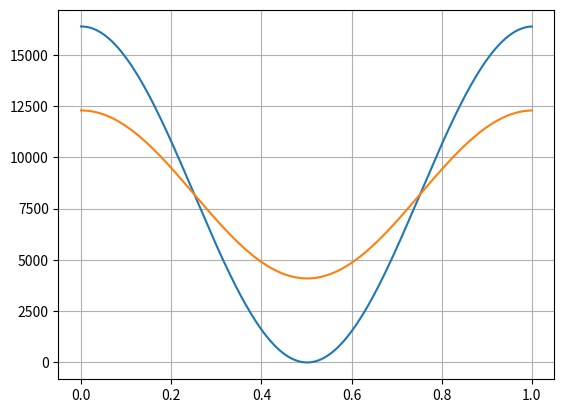

Reproduce this figure in Python.
import numpy as np
import matplotlib.pyplot as plt
# Fonction pour convertir un entier en hexadécimal sur 16 bits sans le préfixe 0x
def entier_en_hexadecimal_16bit(entier):
    return format(entier, '04X')

# Exemple d'utilisation
DATA_sinus=[16382,16382,16382,16381,16381,16379,16378,16376,16374,16372,16369,16366,16362,16359,16355,16350,16346,16341,16335,16330,16324,16317,16311,16304,
16297,16289,16281,16273,16264,16256,16246,16237,16227,16217,16207,16196,16185,16173,16162,16150,16137,16125,16112,16098,16085,16071,16057,16042,16027,16012,15997,15981,15965,15949,15932,15915,15898,15880,15862,15844,15826,15807,15788,15768,15749,15729,15708,15688,15667,15646,15624,15603,15580,15558,15535,15513,15489,15466,15442,15418,15394,
15369,15344,15319,15293,15268,15241,15215,15189,15162,15134,15107,15079,15051,15023,14995,14966,14937,14907,14878,14848,14818,14787,14757,14726,14695,14663,14632,14600,14568,14535,14503,14470,14436,14403,14369,14335,14301,14267,14232,14197,14162,14127,14091,14056,14019,13983,13947,13910,13873,13836,13798,13761,13723,13685,13647,13608,13569,13531,13491,13452,13413,13373,13333,13293,13252,13212,13171,13130,13089,13047,13006,
12964,12922,12880,12838,12795,12753,12710,12667,12624,12580,12537,12493,12449,12405,12361,12317,12272,12227,12183,12138,12092,12047,12002,11956,11910,11864,11818,11772,11726,11679,11633,11586,11539,11492,11445,11397,11350,11302,11255,11207,11159,11111,11063,11015,10966,10918,10869,10821,10772,10723,10674,10625,10576,10526,10477,10427,10378,10328,10279,10229,10179,10129,10079,10029,9979,9928,9878,9828,9777,9727,9676,9625,9575,9524,9473,9422,9371,9321,9270,9218,9167,9116,9065,9014,8963,8912,8860,8809,8758,8706,8655,8604,8552,8501,8449,8398,8346,8295,8243,8192,
8141,8089,8038,7986,7935,7883,7832,7780,7729,7678,7626,7575,7524,7472,7421,7370,7319,7268,7217,7166,7114,7063,7013,6962,6911,6860,6809,6759,6708,6657,6607,6556,6506,6456,6405,6355,6305,6255,6205,6155,6105,6056,6006,5957,5907,5858,5808,5759,5710,5661,5612,5563,5515,5466,5418,5369,5321,5273,5225,5177,5129,5082,5034,4987,4939,4892,4845,4798,4751,4705,4658,4612,4566,4520,4474,4428,4382,4337,4292,4246,4201,4157,4112,4067,4023,3979,3935,3891,3847,3804,3760,3717,3674,3631,3589,3546,3504,3462,3420,3378,
3337,3295,3254,3213,3172,3132,3091,3051,3011,2971,2932,2893,2853,2815,2776,2737,2699,2661,2623,2586,2548,2511,2474,2437,2401,2365,2328,2293,2257,2222,2187,2152,2117,2083,2049,2015,1981,1948,1914,1881,1849,1816,1784,1752,1721,1689,1658,1627,1597,1566,1536,1506,1477,1447,1418,1389,1361,1333,1305,1277,1250,1222,1195,1169,1143,1116,1091,1065,1040,1015,990,966,942,918,895,871,849,826,804,781,760,738,717,696,676,655,635,616,596,577,558,540,522,504,486,469,452,435,419,403,
387,372,357,342,327,313,299,286,272,259,247,234,222,211,199,188,177,167,157,147,138,128,120,111,103,95,87,80,73,67,60,54,49,43,38,34,29,25,22,18,15,12,10,8,6,5,3,3,0,0,0,3,3,5,6,8,10,12,15,18,22,25,29,34,38,43,49,54,60,67,73,80,87,95,103,111,120,128,138,147,157,167,177,188,199,211,222,234,247,259,272,286,299,313,327,342,357,372,387,403,419,435,452,469,486,504,522,540,558,577,596,616,635,655,676,696,717,738,760,781,804,826,849,871,895,918,942,966,990,1015,1040,1065,1091,1116,1143,1169,1195,1222,1250,1277,1305,1333,1361,1389,1418,1447,1477,1506,1536,1566,1597,1627,1658,1689,1721,1752,1784,1816,1849,1881,1914,1948,1981,2015,2049,2083,2117,2152,2187,2222,2257,2293,2328,2365,2401,2437,2474,2511,2548,2586,2623,2661,2699,2737,2776,2815,2853,2893,2932,2971,3011,3051,3091,3132,3172,3213,3254,3295,3337,3378,
3420,3462,3504,3546,3589,3631,3674,3717,3760,3804,3847,3891,3935,3979,4023,4067,4112,4157,4201,4246,4292,4337,4382,4428,4474,4520,4566,4612,4658,4705,4751,4798,4845,4892,4939,4987,5034,5082,5129,5177,5225,5273,5321,5369,5418,5466,5515,5563,5612,5661,5710,5759,5808,5858,5907,5957,6006,6056,6105,6155,6205,6255,6305,6355,6405,6456,6506,6556,6607,6657,6708,6759,6809,6860,6911,6962,7013,7063,7114,7166,7217,7268,7319,7370,7421,7472,7524,7575,7626,7678,7729,7780,7832,7883,7935,7986,8038,8089,
8141,8192,8243,8295,8346,8398,8449,8501,8552,8604,8655,8706,8758,8809,8860,8912,8963,9014,9065,9116,9167,9218,9270,9321,9371,9422,9473,9524,9575,9625,9676,9727,9777,9828,9878,9928,9979,10029,10079,10129,10179,10229,10279,10328,10378,10427,10477,10526,10576,10625,10674,10723,10772,10821,10869,10918,10966,11015,11063,11111,11159,11207,11255,11302,11350,11397,11445,11492,11539,11586,11633,11679,11726,11772,11818,11864,11910,11956,12002,12047,12092,12138,12183,12227,12272,12317,12361,12405,12449,12493,12537,12580,12624,12667,12710,12753,12795,12838,12880,12922,12964,13006,
13047,13089,13130,13171,13212,13252,13293,13333,13373,13413,13452,13491,13531,13569,13608,13647,13685,13723,13761,13798,13836,13873,13910,13947,13983,14019,14056,14091,14127,14162,14197,14232,14267,14301,14335,14369,14403,14436,14470,14503,14535,14568,14600,14632,14663,14695,14726,14757,14787,14818,14848,14878,14907,14937,14966,14995,15023,15051,15079,15107,15134,15162,15189,15215,15241,15268,15293,15319,15344,15369,15394,15418,15442,15466,15489,15513,15535,15558,15580,15603,15624,15646,15667,15688,15708,15729,15749,15768,15788,15807,15826,15844,15862,15880,15898,15915,15932,15949,15965,15981,15997,16012,16027,16042,16057,16071,16085,16098,16112,16125,16137,16150,16162,16173,16185,16196,16207,16217,16227,16237,16246,16256,16264,16273,16281,16289,16297,16304,16311,16317,16324,16330,16335,16341,16346,16350
,16355,16359,16362,16366,16369,16372,16374,16376,16378,16379,16381,16381]
New_table=[]
t2 = np.linspace(0, 1, 1000, endpoint=True)
Amp=0.5#V
Ref_zero=8192
Ref_max=16382
value = int(round(Amp*8190))
max_v= value + Ref_zero
min_v= Ref_zero-value
Diff=(max_v-min_v)
resultat_hexadecimal = entier_en_hexadecimal_16bit(value)

print("Entier:", value)
print("Hexadécimal 16-bit sans préfixe:", resultat_hexadecimal)
print("Min : ", min_v)
print("Max : ", max_v)

for i in DATA_sinus:
    X=int(round((i*Diff)/Ref_max + min_v))
    New_table.append(X)
print(max(New_table),min(New_table))
plt.plot(t2,DATA_sinus,t2,New_table)
plt.grid()
plt.show()